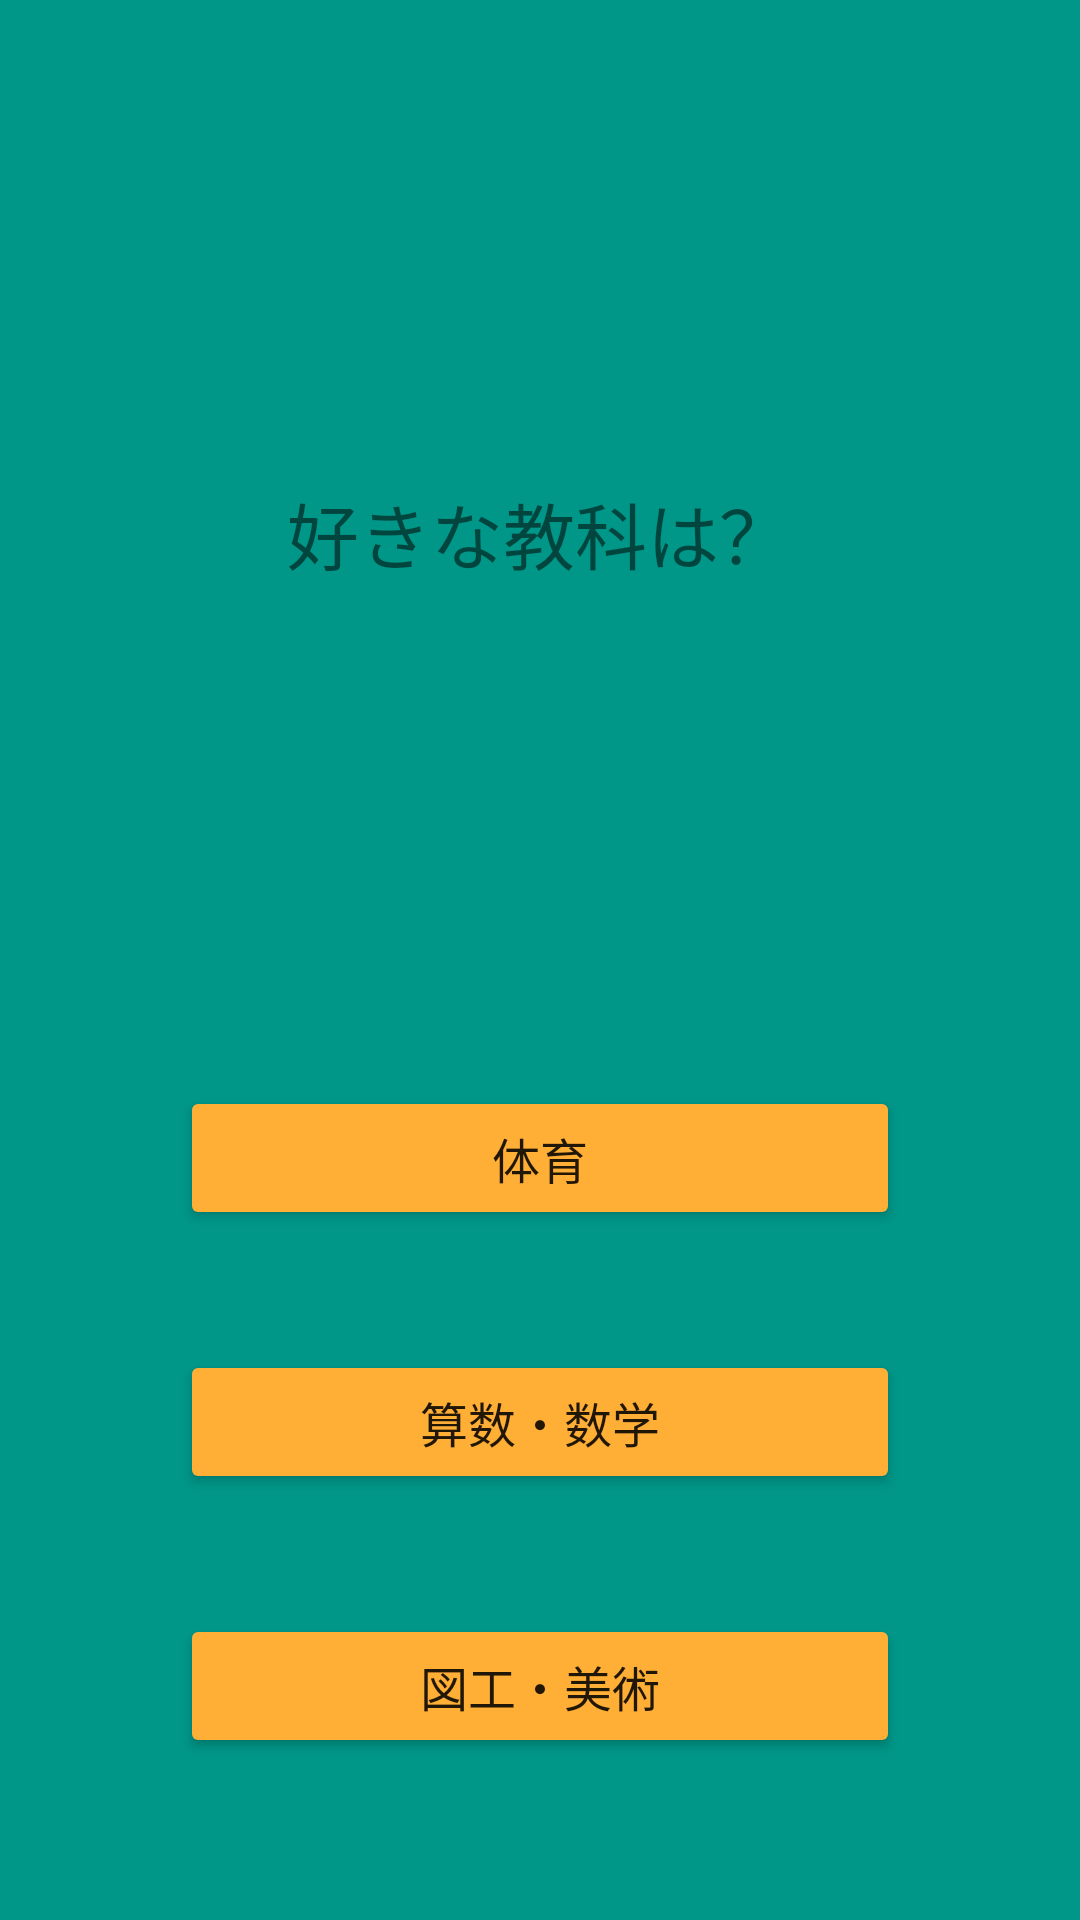

Write the Android layout XML for this screen, with the resource values it uses.
<!-- AndroidManifest.xml: application theme Theme.ColorDiagnosis -->
<!-- res/layout/activity_question5.xml -->
<?xml version="1.0" encoding="utf-8"?>
<androidx.constraintlayout.widget.ConstraintLayout xmlns:android="http://schemas.android.com/apk/res/android"
    xmlns:app="http://schemas.android.com/apk/res-auto"
    xmlns:tools="http://schemas.android.com/tools"
    android:layout_width="match_parent"
    android:layout_height="match_parent"
    android:background="#009688"
    tools:context=".QuestionActivity5">

    <Button
        android:id="@+id/answer_button1"
        android:layout_width="0dp"
        android:layout_height="wrap_content"
        android:layout_marginStart="60dp"
        android:layout_marginTop="167dp"
        android:layout_marginEnd="60dp"
        android:backgroundTint="#FFAE36"
        android:fontFamily="@font/kaisotai_up_next"
        android:text="体育"
        android:textSize="16sp"
        app:cornerRadius="14sp"
        app:layout_constraintEnd_toEndOf="parent"
        app:layout_constraintStart_toStartOf="parent"
        app:layout_constraintTop_toBottomOf="@+id/question5_text" />

    <Button
        android:id="@+id/answer_button2"
        android:layout_width="0dp"
        android:layout_height="wrap_content"
        android:layout_marginStart="60dp"
        android:layout_marginTop="40dp"
        android:layout_marginEnd="60dp"
        android:backgroundTint="#FFAE36"
        android:fontFamily="@font/kaisotai_up_next"
        android:text="算数・数学"
        android:textSize="16sp"
        app:cornerRadius="14sp"
        app:layout_constraintEnd_toEndOf="parent"
        app:layout_constraintHorizontal_bias="0.0"
        app:layout_constraintStart_toStartOf="parent"
        app:layout_constraintTop_toBottomOf="@+id/answer_button1" />

    <Button
        android:id="@+id/answer_button3"
        android:layout_width="0dp"
        android:layout_height="wrap_content"
        android:layout_marginStart="60dp"
        android:layout_marginTop="40dp"
        android:layout_marginEnd="60dp"
        android:backgroundTint="#FFAE36"
        android:fontFamily="@font/kaisotai_up_next"
        android:text="図工・美術"
        android:textSize="16sp"
        app:cornerRadius="14sp"
        app:layout_constraintEnd_toEndOf="parent"
        app:layout_constraintHorizontal_bias="0.0"
        app:layout_constraintStart_toStartOf="parent"
        app:layout_constraintTop_toBottomOf="@+id/answer_button2" />

    <TextView
        android:id="@+id/question5_text"
        android:layout_width="wrap_content"
        android:layout_height="wrap_content"
        android:layout_marginTop="160dp"
        android:fontFamily="@font/kaisotai_up_next"
        android:text="好きな教科は？"
        android:textSize="24sp"
        app:layout_constraintEnd_toEndOf="parent"
        app:layout_constraintHorizontal_bias="0.498"
        app:layout_constraintStart_toStartOf="parent"
        app:layout_constraintTop_toTopOf="parent" />

</androidx.constraintlayout.widget.ConstraintLayout>
<!-- resources referenced by this layout -->
<resources>
  <style name="Theme.ColorDiagnosis" parent="Theme.MaterialComponents.DayNight.NoActionBar">
          
          <item name="colorPrimary">#673AB7</item>
          <item name="colorPrimaryVariant">#F81BF5</item>
          <item name="colorOnPrimary">@color/white</item>
          
          <item name="colorSecondary">@color/teal_200</item>
          <item name="colorSecondaryVariant">@color/teal_700</item>
          <item name="colorOnSecondary">@color/black</item>
          
          <item name="android:statusBarColor" tools:targetApi="l">?attr/colorPrimaryVariant</item>
          
      </style>
  <!-- not gathered from this repository: default colours our renderer supplied (Android Studio template values) -->
  <color name="teal_200">#FF03DAC5</color>
  <color name="teal_700">#FF018786</color>
  <color name="black">#FF000000</color>
  <color name="white">#FFFFFFFF</color>
</resources>
